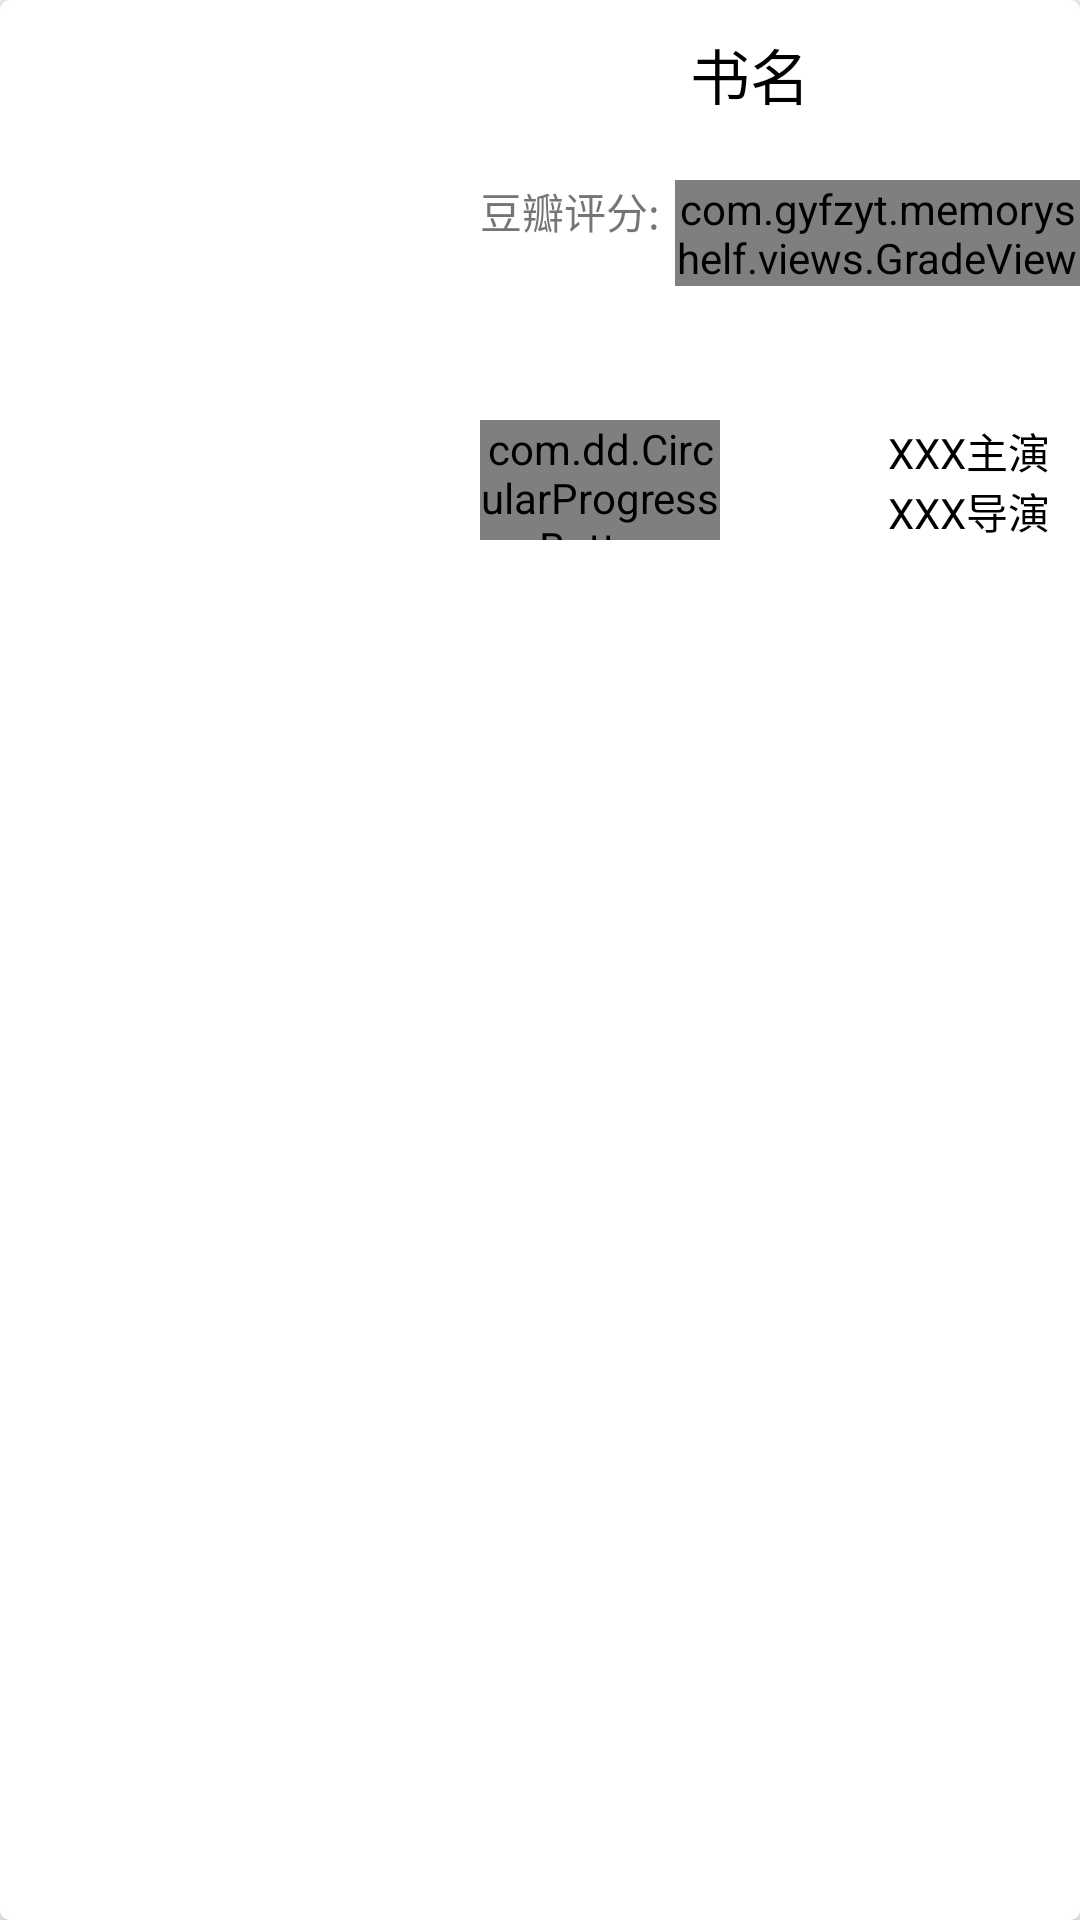

Layout XML and referenced resources for this Android screen:
<!-- AndroidManifest.xml: application theme AppTheme.Base -->
<!-- res/layout/movie_card.xml -->
<?xml version="1.0" encoding="utf-8"?>
<android.support.v7.widget.CardView xmlns:android="http://schemas.android.com/apk/res/android"
    xmlns:app="http://schemas.android.com/apk/res-auto"
    xmlns:tools="http://schemas.android.com/tools"
    android:id="@+id/movie_card_view"
    android:layout_width="match_parent"
    android:layout_height="200dp"
    android:layout_marginBottom="15dp"
    android:clickable="true"
    android:foreground="?attr/selectableItemBackground"
    android:orientation="vertical"
    app:cardCornerRadius="3dp"
    app:cardElevation="3dp"
    >

    <ImageView
        android:id="@+id/movie_pic"
        android:layout_width="140dp"
        android:layout_height="match_parent"
        android:scaleType="centerCrop"
        android:src="@mipmap/ic_launcher" />

    <TextView
        android:id="@+id/movie_name"
        android:layout_width="match_parent"
        android:layout_height="wrap_content"
        android:layout_marginStart="140dp"
        android:layout_marginTop="10dp"
        android:gravity="center"
        android:maxLines="2"
        android:text="书名"
        android:textColor="#000000"
        android:textSize="20sp" />


    <TextView
        android:layout_width="wrap_content"
        android:layout_height="wrap_content"
        android:layout_marginStart="160dp"
        android:layout_marginTop="60dp"
        android:text="豆瓣评分:" />

    <com.gyfzyt.memoryshelf.views.GradeView
        android:layout_width="wrap_content"
        android:layout_height="wrap_content"
        android:layout_marginStart="225dp"
        android:layout_marginTop="60dp"
        app:Grade="@drawable/star"
        app:nullGrade="@drawable/star_null"
        app:starDistance="0dp"
        app:starSize="15dp"
        android:id="@+id/star"
        />

    <TextView
        android:id="@+id/movie_actor_name"
        android:layout_width="match_parent"
        android:layout_height="wrap_content"
        android:layout_marginEnd="10dp"
        android:layout_marginStart="210dp"
        android:layout_marginTop="140dp"
        android:gravity="right"
        android:maxLines="1"
        android:text="XXX主演"
        android:textColor="#000000" />

    <TextView
        android:id="@+id/movie_director"
        android:layout_width="match_parent"
        android:layout_height="wrap_content"
        android:layout_marginEnd="10dp"
        android:layout_marginTop="160dp"
        android:gravity="right"
        android:text="XXX导演"
        android:textColor="#000000" />

    <com.dd.CircularProgressButton
        android:id="@+id/add_movie_btn"
        android:layout_width="80dp"
        android:layout_height="40dp"
        android:layout_marginStart="160dp"
        android:layout_marginTop="140dp"
        android:textColor="#ffffff"
        android:textSize="10sp"
        app:cpb_selectorIdle="@color/add_btn_idle"
        app:cpb_textComplete="已加入"
        app:cpb_textIdle="加入记忆架" />
</android.support.v7.widget.CardView>
<!-- resources referenced by this layout -->
<resources>
  <color name="add_btn_idle">#FF5757</color>
  <!-- drawable star: png bitmap (drawable, 3162 bytes) -->
  <!-- drawable star_null: png bitmap (drawable, 3149 bytes) -->
  <style name="AppTheme.Base" parent="Theme.AppCompat.Light.NoActionBar">
          
          <item name="colorPrimary">@color/colorPrimary</item>
          <item name="colorPrimaryDark">@color/colorPrimaryDark</item>
          <item name="colorAccent">@color/colorAccent</item>
  
      </style>
  <color name="colorPrimary">#222222</color>
  <color name="colorPrimaryDark">#222222</color>
  <color name="colorAccent">#FF4081</color>
</resources>
